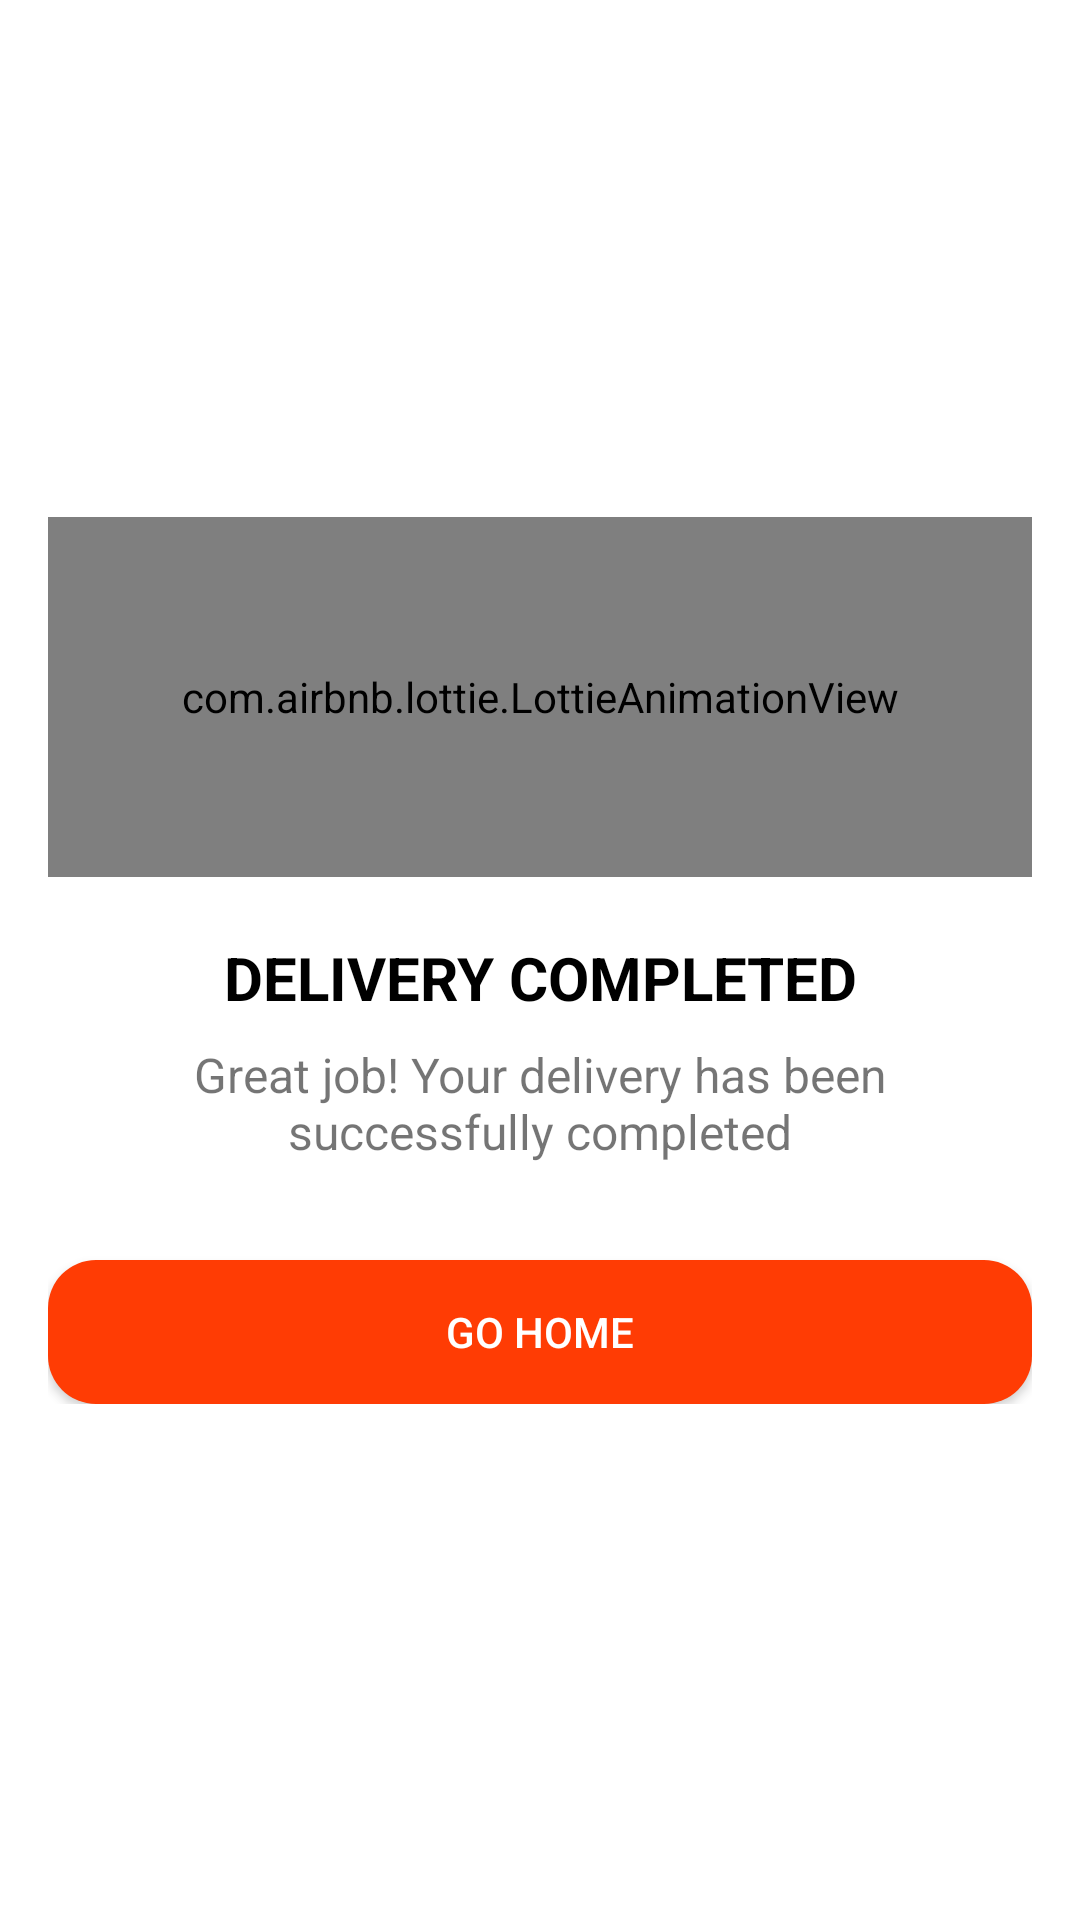

Reconstruct the res/layout file that produces this screen, plus the resources it refers to.
<!-- AndroidManifest.xml: application theme Theme.ChilloutDelivery -->
<!-- res/layout/activity_delivery_success.xml -->
<?xml version="1.0" encoding="utf-8"?>
<androidx.constraintlayout.widget.ConstraintLayout xmlns:android="http://schemas.android.com/apk/res/android"
    xmlns:app="http://schemas.android.com/apk/res-auto"
    xmlns:tools="http://schemas.android.com/tools"
    android:id="@+id/main"
    android:layout_width="match_parent"
    android:layout_height="match_parent"
    android:padding="16dp"
    tools:context=".activity.DeliverySuccessActivity">

    <androidx.constraintlayout.widget.ConstraintLayout
        android:layout_width="match_parent"
        android:layout_height="wrap_content"
        app:layout_constraintTop_toTopOf="parent"
        app:layout_constraintBottom_toBottomOf="parent">

        <com.airbnb.lottie.LottieAnimationView
            android:id="@+id/successLottie"
            android:layout_width="match_parent"
            android:layout_height="120dp"
            app:lottie_autoPlay="true"
            app:lottie_loop="true"
            app:lottie_rawRes="@raw/success_lottie"
            app:layout_constraintTop_toTopOf="parent"/>

        <androidx.appcompat.widget.AppCompatTextView
            android:id="@+id/deliveredTxt"
            android:layout_width="match_parent"
            android:layout_height="wrap_content"
            android:text="Delivery Completed"
            android:textStyle="bold"
            android:textColor="@color/black"
            android:textAllCaps="true"
            android:textSize="20sp"
            android:textAlignment="center"
            android:layout_marginTop="20dp"
            app:layout_constraintTop_toBottomOf="@+id/successLottie"/>

        <androidx.appcompat.widget.AppCompatTextView
            android:id="@+id/descTxt"
            android:layout_width="match_parent"
            android:layout_height="wrap_content"
            android:text="Great job! Your delivery has been successfully completed"
            android:textSize="16sp"
            android:textAlignment="center"
            android:layout_marginStart="16dp"
            android:layout_marginEnd="16dp"
            android:layout_marginTop="8dp"
            app:layout_constraintTop_toBottomOf="@+id/deliveredTxt"/>

        <androidx.appcompat.widget.AppCompatButton
            android:id="@+id/goHomeBtn"
            android:layout_width="match_parent"
            android:layout_height="wrap_content"
            android:text="Go Home"
            android:textColor="@color/white"
            android:background="@drawable/bg_rounded_rect_20"
            android:backgroundTint="@color/red"
            android:layout_marginTop="32dp"
            app:layout_constraintTop_toBottomOf="@id/descTxt"/>

    </androidx.constraintlayout.widget.ConstraintLayout>

</androidx.constraintlayout.widget.ConstraintLayout>
<!-- resources referenced by this layout -->
<resources>
  <color name="black">#FF000000</color>
  <color name="red">#FF3C04</color>
  <color name="white">#FFFFFFFF</color>
  <!-- drawable bg_rounded_rect_20 (drawable) -->
  <?xml version="1.0" encoding="utf-8"?>
  <shape xmlns:android="http://schemas.android.com/apk/res/android"
      android:shape="rectangle">
  
      <solid android:color="@color/grey"/>
      <corners android:radius="16dp"/>
  
  </shape>
  <style name="Theme.ChilloutDelivery" parent="Theme.MaterialComponents.DayNight.NoActionBar">
          
          <item name="colorPrimary">@color/purple_500</item>
          <item name="colorPrimaryVariant">@color/purple_700</item>
          <item name="colorOnPrimary">@color/white</item>
          
          <item name="colorSecondary">@color/teal_200</item>
          <item name="colorSecondaryVariant">@color/teal_700</item>
          <item name="colorOnSecondary">@color/black</item>
          
          <item name="android:statusBarColor">?attr/colorPrimaryVariant</item>
          
  
  
          
          <item name="colorControlActivated">@null</item>
          <item name="colorSwitchThumbNormal">@null</item>
  
      </style>
  <color name="grey">#F8F8F8</color>
  <color name="purple_500">#FF6200EE</color>
  <color name="purple_700">#FF3700B3</color>
  <color name="teal_200">#FF03DAC5</color>
  <color name="teal_700">#FF018786</color>
</resources>
